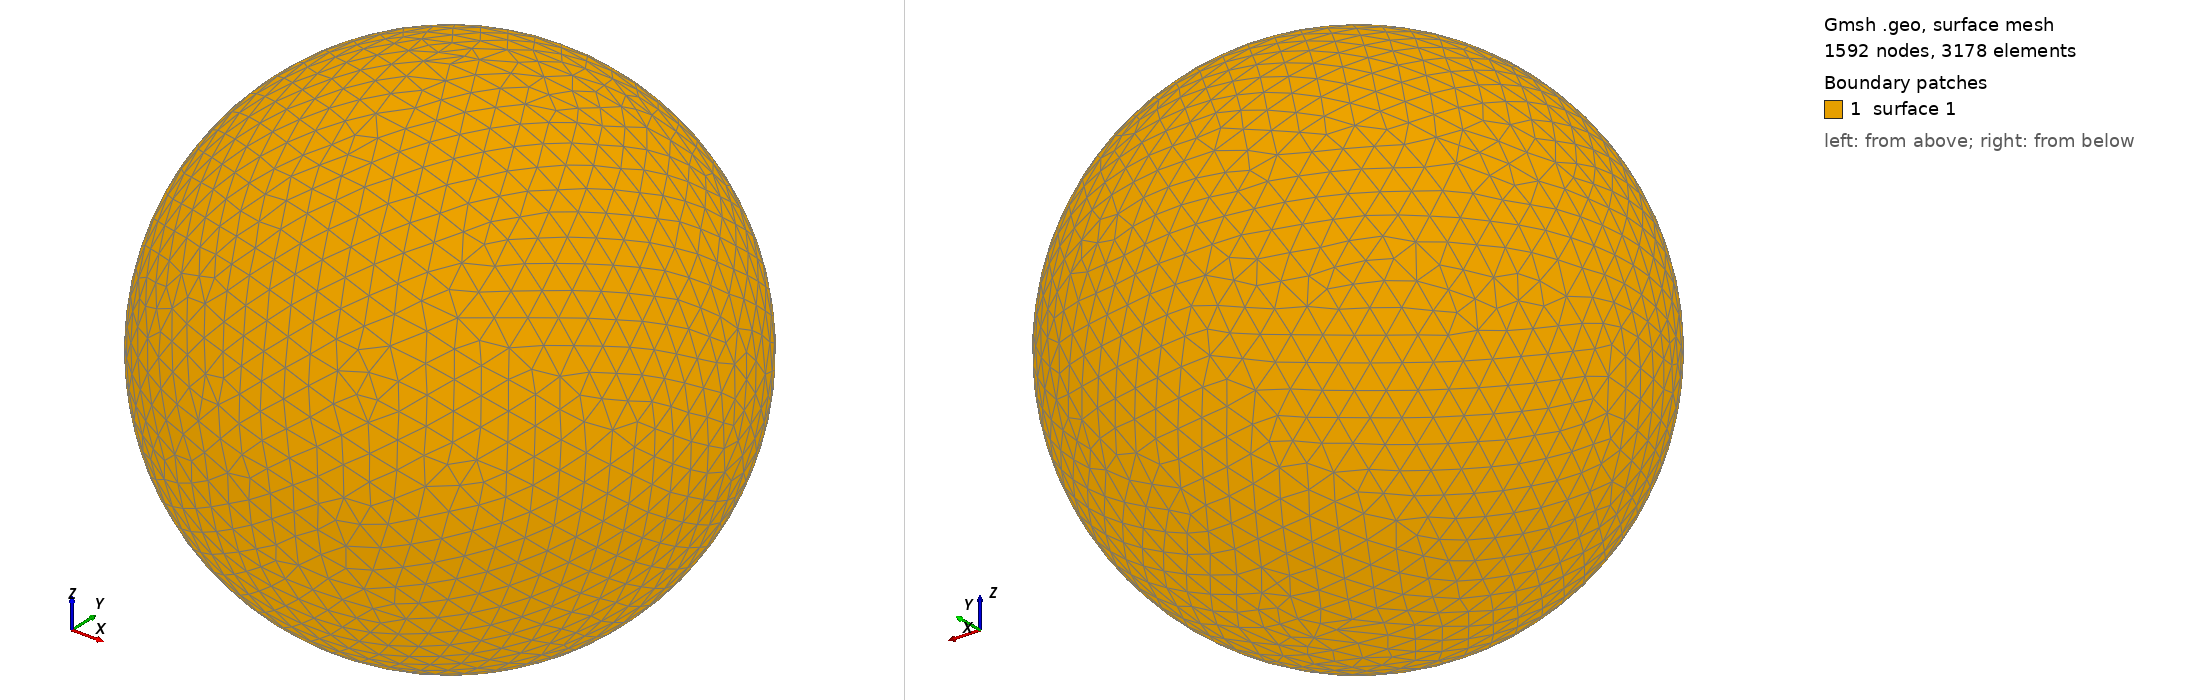

Gmsh geometry script, surface-meshed: 1592 nodes, 3178 surface elements. Boundary patches (legend numbers): 1 surface 1. Left view from above one corner, right view from below the opposite corner. The script declares no physical surfaces, so the legend lists its geometric surfaces. The drawing asked Gmsh for element sizes between 1% and 20% of the model's largest extent; the script's own settings can give other sizes.

=== shot2484.geo (drawn) ===
SetFactory("OpenCASCADE");
Point(1) = {0,0,0,0};
Sphere(1) = {0,0,0,0.53470000};
MeshSize{ PointsOf{ Surface{:}; } } = 0.053470000;
Mesh.ElementOrder=1;
Mesh.Format=39;
